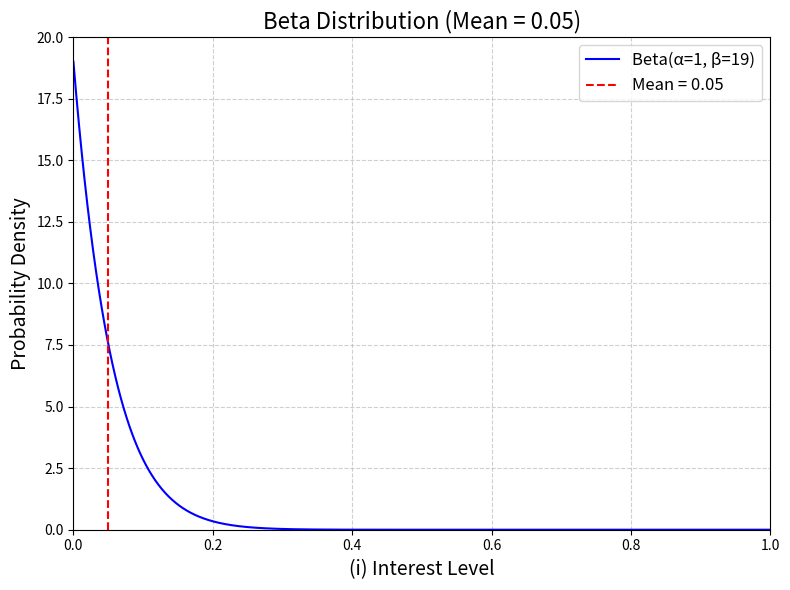

Write the Python code that produced this figure.
#!/usr/bin/env python

import numpy as np
import matplotlib.pyplot as plt
from scipy.stats import beta

# Parameters for the Beta distribution
alpha = 1  # Shape parameter 1
beta_param = 19  # Shape parameter 2
mean = alpha / (alpha + beta_param)  # Mean of the Beta distribution

# Generate x values from 0 to 1
x = np.linspace(0, 1, 1000)

# Compute the PDF of the Beta distribution
pdf = beta.pdf(x, alpha, beta_param)

# Plot the Beta distribution
plt.figure(figsize=(8, 6))
plt.plot(x, pdf, label=f"Beta(α={alpha}, β={beta_param})", color="blue")

# Add a vertical line at the mean value
plt.axvline(mean, color="red", linestyle="--", label=f"Mean = {mean:.2f}")

# Add title, labels, and legend
plt.title(f"Beta Distribution (Mean = {mean:.2f})", fontsize=16)
plt.xlabel("(i) Interest Level", fontsize=14)
plt.ylabel("Probability Density", fontsize=14)
plt.xlim(0, 1)  # Set x-axis range from 0 to 1
plt.ylim(0, max(pdf) + 1)  # Adjust y-axis range for better visualization
plt.grid(True, linestyle="--", alpha=0.6)
plt.legend(fontsize=12)

plt.savefig('beta.png')
plt.tight_layout()
plt.show()
